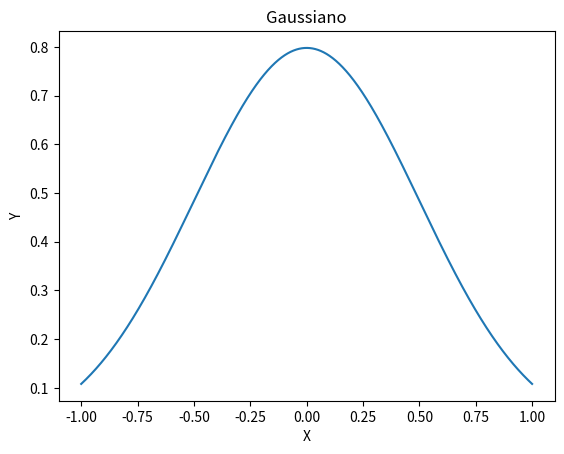

The script that saved this image:
import statistics
from scipy import signal
import matplotlib.pyplot as plot
import numpy as np
from scipy.stats import norm

media = 0
dp = 0.5


x = np.linspace(-1,1,2000)
y = norm.pdf(x,media,dp)
plot.plot(x,y)
plot.xlabel("X")
plot.ylabel("Y")
plot.title("Gaussiano")


##mediana
md = statistics.median(y)
print("mediana=","{:.2f}".format(md))
##media harmonica
mh = len(x) / np.sum(1 / y)
print("media Harmonica=","{:.2f}".format(mh))
##media geometrica
mg = np.exp(np.mean(np.log(np.abs(y))))
print("media geometrica=","{:.2f}".format(mg))
## media aritmética
ma = np.mean(y)
print("media aritmetica=","{:.2f}".format(ma))
## variancia
va = statistics.variance(y)
print("variancia=","{:.2f}".format(va))
## Desvio médio
media = np.mean(y)
dm = np.mean(np.abs(np.array(y)- media))
print("Desvio medio=","{:.2f}".format(dm))
##Amplitude
at = max(y)-min(y)
print("Amplitude =","{:.2f}".format(at))
## Desvio padrão
dp = np.std(y);
print("Desvio Padrao =","{:.2f}".format(dp))

plot.show()